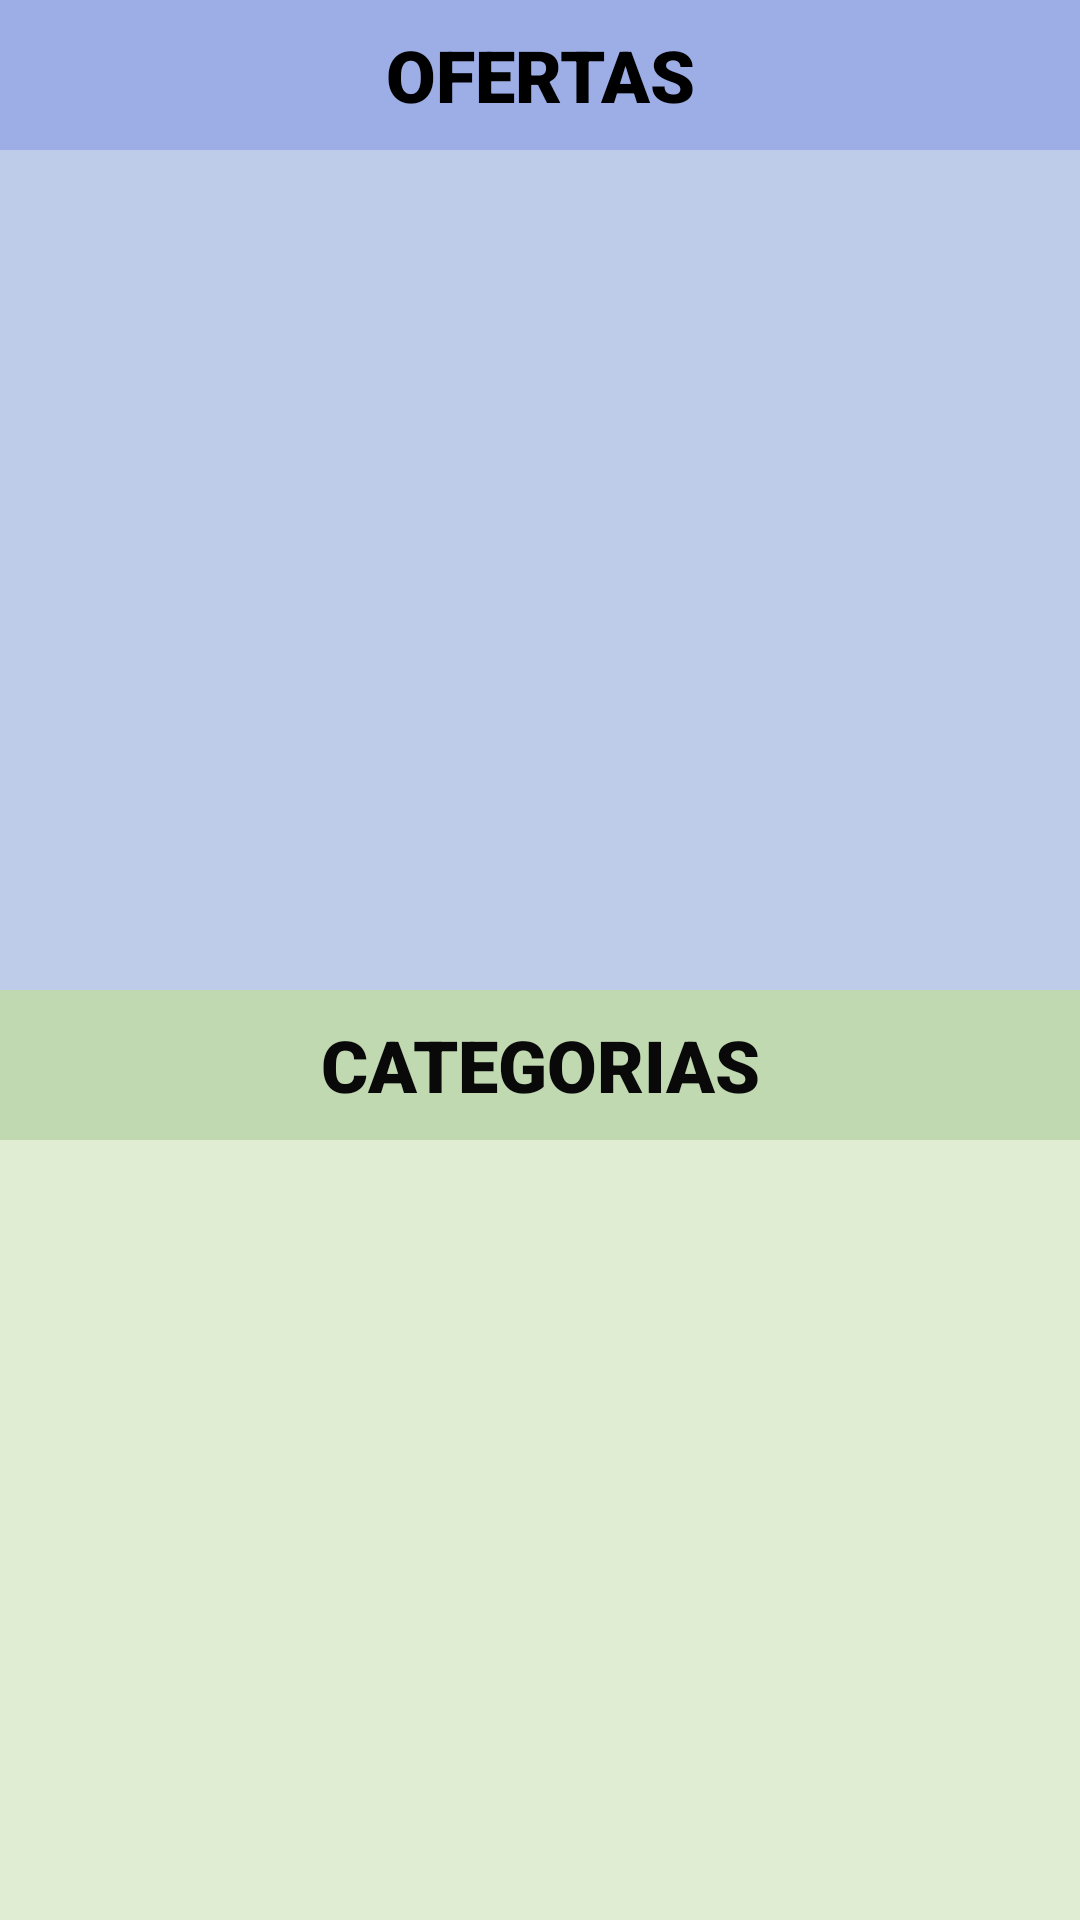

Reconstruct the res/layout file that produces this screen, plus the resources it refers to.
<!-- AndroidManifest.xml: application theme AppTheme -->
<!-- res/layout/fragment_home.xml -->
<?xml version="1.0" encoding="utf-8"?>
<androidx.constraintlayout.widget.ConstraintLayout xmlns:android="http://schemas.android.com/apk/res/android"
    xmlns:app="http://schemas.android.com/apk/res-auto"
    xmlns:tools="http://schemas.android.com/tools"
    android:id="@+id/main"
    android:layout_width="match_parent"
    android:layout_height="match_parent"
    tools:context=".MenuActivity">


    <androidx.recyclerview.widget.RecyclerView
        android:id="@+id/recyclerViewCategorias"
        android:layout_width="0dp"
        android:layout_height="0dp"
        android:layout_centerInParent="true"
        android:background="#E1EDD2"
        android:scrollbars="vertical"
        app:layout_constraintBottom_toBottomOf="parent"
        app:layout_constraintEnd_toEndOf="parent"
        app:layout_constraintStart_toStartOf="parent"
        app:layout_constraintTop_toBottomOf="@+id/textView2" />

    <TextView
        android:id="@+id/textView2"
        android:layout_width="0dp"
        android:layout_height="50dp"
        android:background="#ADA4C88C"
        android:fontFamily="sans-serif-black"
        android:gravity="center"
        android:text="CATEGORIAS"
        android:textColor="#090909"
        android:textSize="24sp"
        app:layout_constraintBottom_toTopOf="@+id/recyclerViewCategorias"
        app:layout_constraintEnd_toEndOf="parent"
        app:layout_constraintStart_toStartOf="parent"
        app:layout_constraintTop_toBottomOf="@+id/recyclerViewOferta" />

    <TextView
        android:id="@+id/textView3"
        android:layout_width="0dp"
        android:layout_height="50dp"
        android:background="#9DAEE7"
        android:fontFamily="sans-serif-black"
        android:gravity="center"
        android:text="OFERTAS"
        android:textAlignment="gravity"
        android:textColor="#000000"
        android:textSize="24sp"
        app:layout_constraintBottom_toTopOf="@+id/recyclerViewOferta"
        app:layout_constraintEnd_toEndOf="parent"
        app:layout_constraintHorizontal_bias="0.0"
        app:layout_constraintStart_toStartOf="parent"
        app:layout_constraintTop_toTopOf="parent" />

    <androidx.recyclerview.widget.RecyclerView
        android:id="@+id/recyclerViewOferta"
        android:layout_width="0dp"
        android:layout_height="280dp"
        android:background="#BECCE9"
        android:orientation="vertical"
        app:layout_constraintBottom_toTopOf="@+id/textView2"
        app:layout_constraintEnd_toEndOf="parent"
        app:layout_constraintStart_toStartOf="parent"
        app:layout_constraintTop_toBottomOf="@+id/textView3" />

</androidx.constraintlayout.widget.ConstraintLayout>
<!-- resources referenced by this layout -->
<resources>
  <style name="AppTheme" parent="Theme.MaterialComponents.DayNight.NoActionBar">
          <item name="colorPrimary">@color/colorPrimary</item>
          <item name="colorPrimaryDark">@color/colorPrimaryDark</item>
          <item name="colorAccent">@color/colorAccent</item>
          <item name="buttonStyle">@style/CustomButtonStyle</item>
      </style>
  <color name="colorPrimary">#892B24</color>
  <color name="colorPrimaryDark">#892B24</color>
  <color name="colorAccent">#03DAC5</color>
  <style name="CustomButtonStyle" parent="Widget.AppCompat.Button">
          <item name="android:backgroundTint">@color/colorAccent</item> 
          <item name="android:textColor">@color/colorAccent</item> 
      </style>
</resources>
